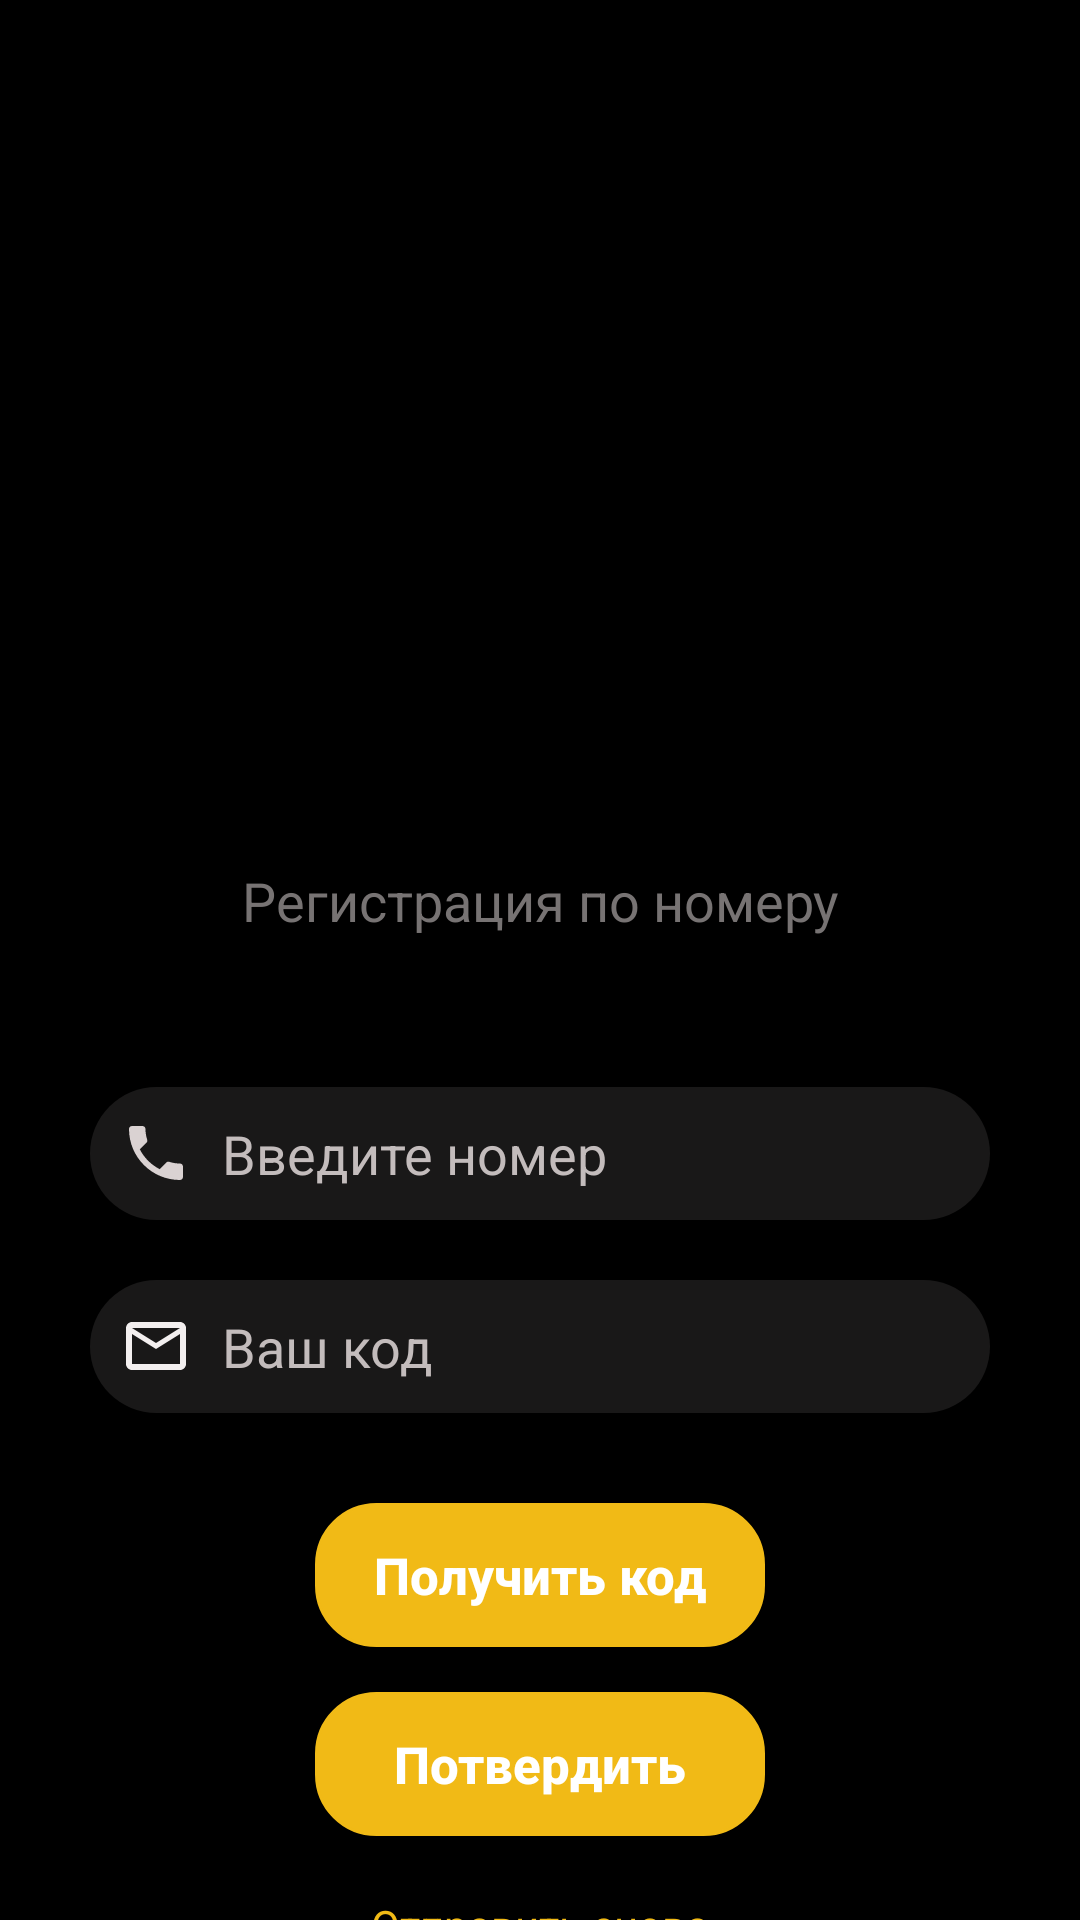

Android layout source for this screen:
<!-- AndroidManifest.xml: application theme Theme.OnBoard -->
<!-- res/layout/fragment_registration.xml -->
<?xml version="1.0" encoding="utf-8"?>
<androidx.constraintlayout.widget.ConstraintLayout xmlns:android="http://schemas.android.com/apk/res/android"
    xmlns:app="http://schemas.android.com/apk/res-auto"
    xmlns:tools="http://schemas.android.com/tools"
    android:layout_width="match_parent"
    android:layout_height="match_parent"
    android:background="@color/black"
    tools:context=".ui.fragment.registration.RegistrationFragment">

    <TextView
        android:id="@+id/registration"
        android:layout_width="match_parent"
        android:layout_height="wrap_content"
        android:layout_marginHorizontal="40dp"
        android:layout_marginBottom="40dp"
        android:gravity="center"
        android:text="@string/registration"
        android:textColor="#777373"
        android:textSize="18sp"
        app:layout_constraintBottom_toBottomOf="parent"
        app:layout_constraintEnd_toEndOf="parent"
        app:layout_constraintStart_toStartOf="parent"
        app:layout_constraintTop_toTopOf="parent" />

    <ImageView
        android:id="@+id/noteApp"
        android:layout_width="150dp"
        android:layout_height="150dp"
        android:layout_marginBottom="40dp"
        android:src="@drawable/icon"
        app:layout_constraintBottom_toTopOf="@id/registration"
        app:layout_constraintEnd_toEndOf="@id/registration"
        app:layout_constraintStart_toStartOf="@id/registration" />

    <EditText
        android:id="@+id/first_et"
        android:layout_width="match_parent"
        android:layout_height="wrap_content"
        android:layout_marginHorizontal="30dp"
        android:layout_marginTop="50dp"
        android:background="@drawable/rounder"
        android:drawableStart="@drawable/ic_baseline_local_phone_24"
        android:drawablePadding="10dp"
        android:hint="@string/number"
        android:padding="10dp"
        android:inputType="number|phone"
        android:textColor="@color/white"
        android:textColorHint="#C3BCBC"
        app:layout_constraintTop_toBottomOf="@id/registration" />

    <EditText
        android:id="@+id/second_et"
        android:layout_width="match_parent"
        android:layout_height="wrap_content"
        android:layout_marginHorizontal="30dp"
        android:layout_marginTop="20dp"
        android:inputType="number"
        android:background="@drawable/rounder"
        android:drawableStart="@drawable/ic_baseline_mail_outline_24"
        android:drawablePadding="10dp"
        android:hint="@string/code"
        android:padding="10dp"
        android:textColor="@color/white"
        android:textColorHint="#C3BCBC"
        app:layout_constraintTop_toBottomOf="@id/first_et" />

    <androidx.appcompat.widget.AppCompatButton
        android:id="@+id/btn_get_code"
        android:layout_width="150dp"
        android:layout_height="wrap_content"
        android:layout_marginTop="30dp"
        android:background="@drawable/rounder2"
        android:backgroundTint="#F1BA16"
        android:textSize="17sp"
        android:textColor="@color/white"
        android:text="@string/get_code"
        android:textAllCaps="false"
        android:textStyle="bold"
        app:layout_constraintEnd_toEndOf="@id/second_et"
        app:layout_constraintStart_toStartOf="@id/second_et"
        app:layout_constraintTop_toBottomOf="@id/second_et" />

    <androidx.appcompat.widget.AppCompatButton
        android:id="@+id/btn_confirm"
        android:layout_width="150dp"
        android:layout_height="wrap_content"
        android:layout_marginTop="15dp"
        android:background="@drawable/rounder2"
        android:backgroundTint="#F1BA16"
        android:textSize="17sp"
        android:textColor="@color/white"
        android:text="@string/confirm"
        android:textAllCaps="false"
        android:textStyle="bold"
        app:layout_constraintEnd_toEndOf="@id/btn_get_code"
        app:layout_constraintStart_toStartOf="@id/btn_get_code"
        app:layout_constraintTop_toBottomOf="@id/btn_get_code" />

    <TextView
        android:layout_width="wrap_content"
        android:layout_height="wrap_content"
        android:layout_marginTop="20dp"
        android:text="@string/send"
        android:textColor="#F1BA16"
        app:layout_constraintEnd_toEndOf="@id/second_et"
        app:layout_constraintStart_toStartOf="@id/second_et"
        app:layout_constraintTop_toBottomOf="@id/btn_confirm" />

</androidx.constraintlayout.widget.ConstraintLayout>
<!-- resources referenced by this layout -->
<resources>
  <!-- drawable ic_baseline_local_phone_24 (drawable) -->
  <vector android:height="24dp" android:tint="#F0E6DDDD"
      android:viewportHeight="24" android:viewportWidth="24"
      android:width="24dp" xmlns:android="http://schemas.android.com/apk/res/android">
      <path android:fillColor="@android:color/white" android:pathData="M6.62,10.79c1.44,2.83 3.76,5.14 6.59,6.59l2.2,-2.2c0.27,-0.27 0.67,-0.36 1.02,-0.24 1.12,0.37 2.33,0.57 3.57,0.57 0.55,0 1,0.45 1,1V20c0,0.55 -0.45,1 -1,1 -9.39,0 -17,-7.61 -17,-17 0,-0.55 0.45,-1 1,-1h3.5c0.55,0 1,0.45 1,1 0,1.25 0.2,2.45 0.57,3.57 0.11,0.35 0.03,0.74 -0.25,1.02l-2.2,2.2z"/>
  </vector>
  <!-- drawable ic_baseline_mail_outline_24 (drawable) -->
  <vector android:height="24dp" android:tint="#F3EFEF"
      android:viewportHeight="24" android:viewportWidth="24"
      android:width="24dp" xmlns:android="http://schemas.android.com/apk/res/android">
      <path android:fillColor="@android:color/white" android:pathData="M20,4L4,4c-1.1,0 -1.99,0.9 -1.99,2L2,18c0,1.1 0.9,2 2,2h16c1.1,0 2,-0.9 2,-2L22,6c0,-1.1 -0.9,-2 -2,-2zM20,18L4,18L4,8l8,5 8,-5v10zM12,11L4,6h16l-8,5z"/>
  </vector>
  <!-- drawable rounder (drawable) -->
  <?xml version="1.0" encoding="utf-8"?>
  <shape xmlns:android="http://schemas.android.com/apk/res/android">
      <corners
          android:radius="30dp"/>
  
      <solid android:color="#191818"/>
  </shape>
  <!-- drawable rounder2 (drawable) -->
  <?xml version="1.0" encoding="utf-8"?>
  <shape xmlns:android="http://schemas.android.com/apk/res/android">
      <corners android:radius="20dp"/>
      <stroke android:color="@color/white"
          android:width="1dp"/>
  </shape>
  <string name="code">Ваш код</string>
  <string name="confirm">Потвердить</string>
  <string name="get_code">Получить код</string>
  <string name="number">Введите номер</string>
  <string name="registration">Регистрация по номеру</string>
  <string name="send">Отправить снова</string>
  <style name="Theme.OnBoard" parent="Theme.MaterialComponents.DayNight.DarkActionBar">
          
          <item name="colorPrimary">@color/black</item>
          <item name="colorPrimaryVariant">@color/black</item>
          <item name="colorOnPrimary">@color/white</item>
          
          <item name="colorSecondary">@color/black</item>
          <item name="colorSecondaryVariant">@color/black</item>
          <item name="colorOnSecondary">@color/black</item>
          
          <item name="android:statusBarColor">?attr/colorPrimaryVariant</item>
          
      </style>
  <!-- not gathered from this repository: default colours our renderer supplied (Android Studio template values) -->
  <color name="black">#FF000000</color>
  <color name="white">#FFFFFFFF</color>
</resources>
